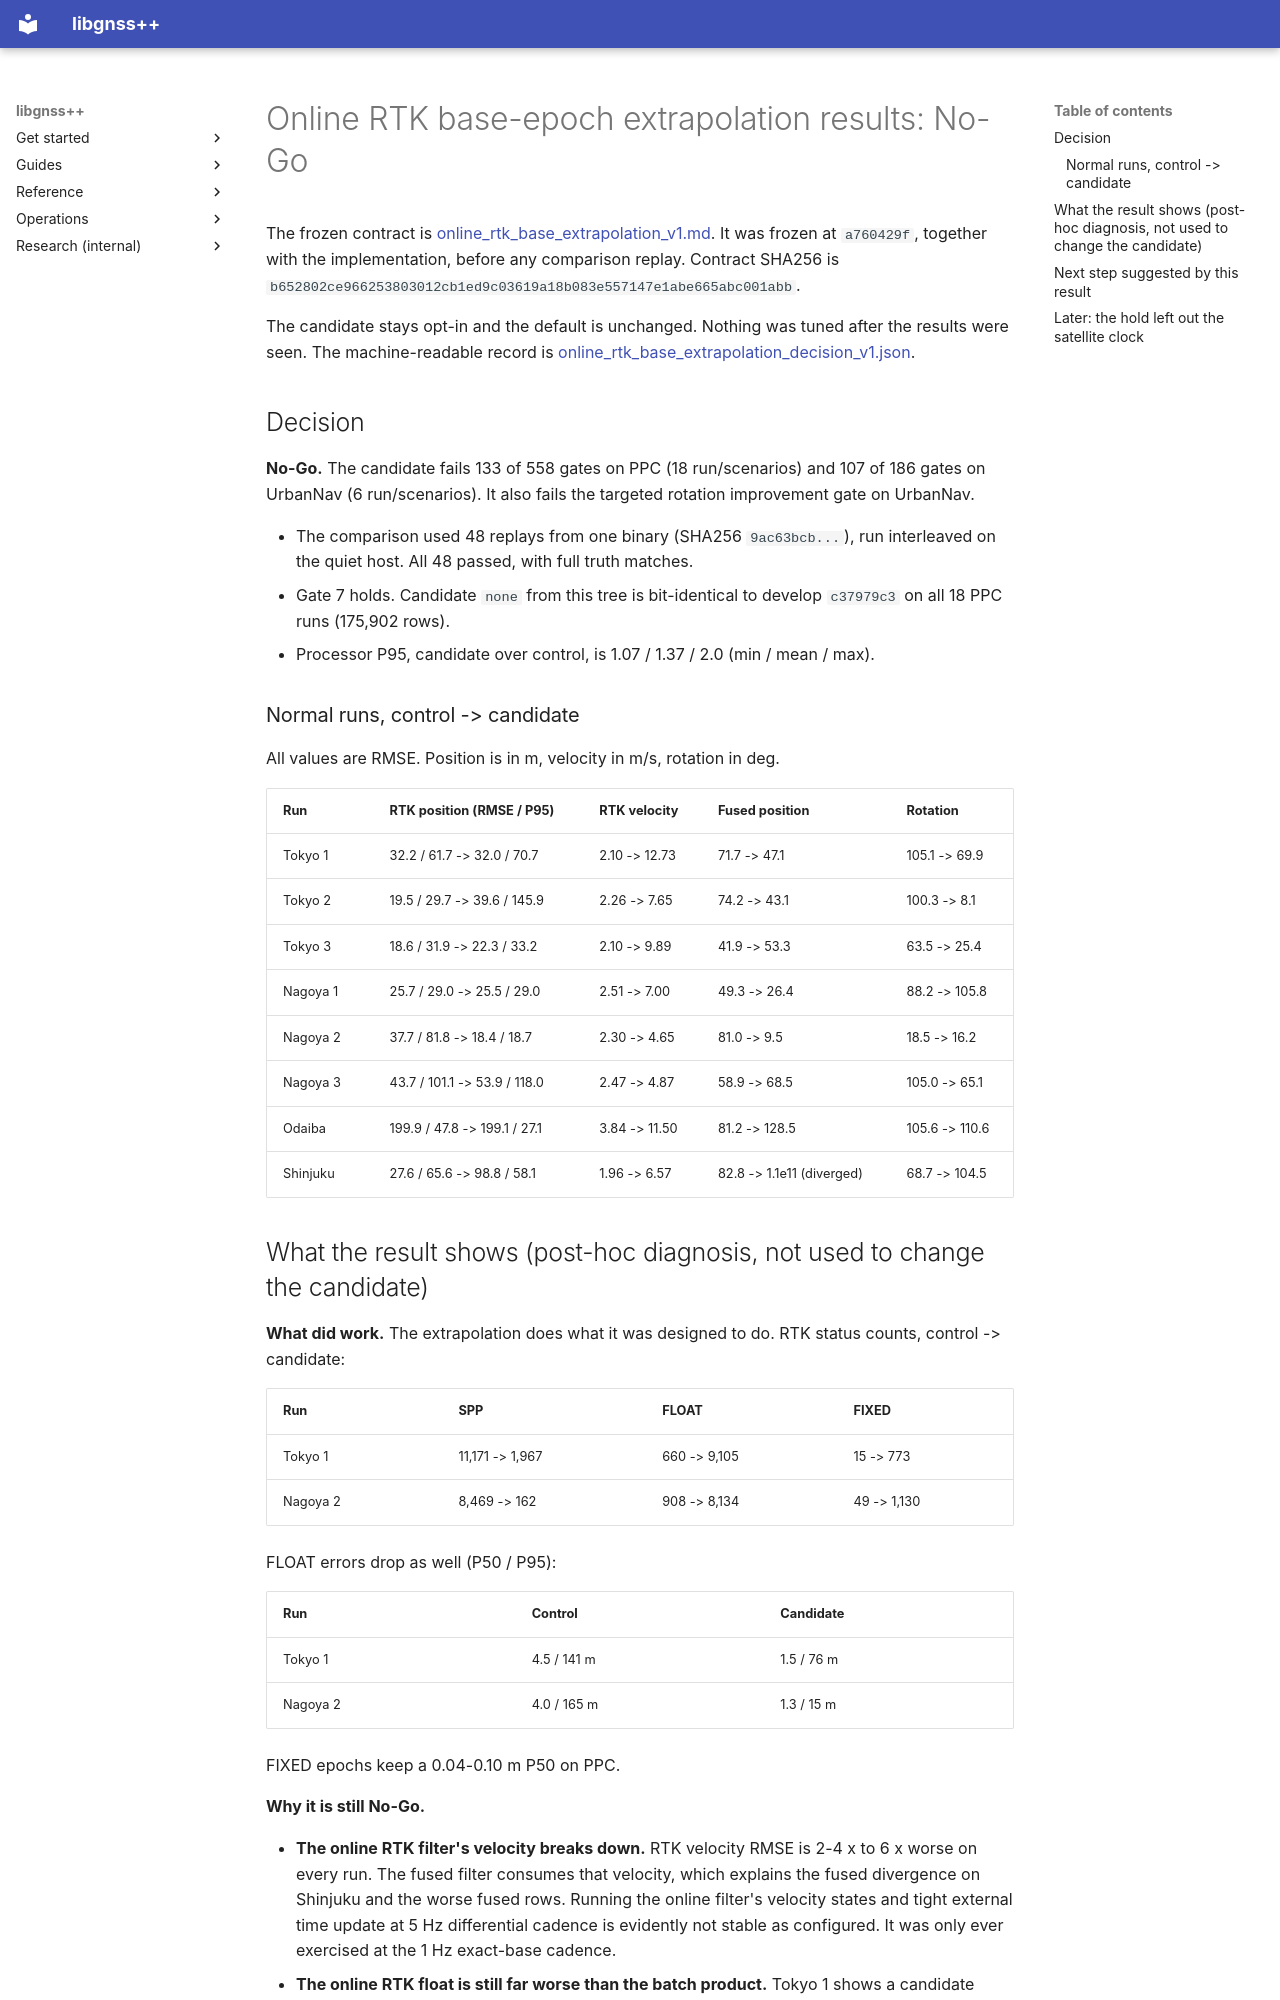

repository: rsasaki0109/gnssplusplus-library · page: online_rtk_base_extrapolation_v1_results/index.html · generator: mkdocs

# Online RTK base-epoch extrapolation results: No-Go

The frozen contract is [online_rtk_base_extrapolation_v1.md](online_rtk_base_extrapolation_v1.md).
It was frozen at `a760429f`, together with the implementation, before any
comparison replay. Contract SHA256 is
`b652802ce966253803012cb1ed9c03619a18b083e557147e1abe665abc001abb`.

The candidate stays opt-in and the default is unchanged. Nothing was tuned
after the results were seen. The machine-readable record is
[online_rtk_base_extrapolation_decision_v1.json](online_rtk_base_extrapolation_decision_v1.json).

## Decision

**No-Go.** The candidate fails 133 of 558 gates on PPC (18 run/scenarios) and
107 of 186 gates on UrbanNav (6 run/scenarios). It also fails the targeted
rotation improvement gate on UrbanNav.

- The comparison used 48 replays from one binary (SHA256 `9ac63bcb...`), run
  interleaved on the quiet host. All 48 passed, with full truth matches.
- Gate 7 holds. Candidate `none` from this tree is bit-identical to develop
  `c37979c3` on all 18 PPC runs (175,902 rows).
- Processor P95, candidate over control, is 1.07 / 1.37 / 2.0 (min / mean /
  max).

### Normal runs, control -> candidate

All values are RMSE. Position is in m, velocity in m/s, rotation in deg.

| Run | RTK position (RMSE / P95) | RTK velocity | Fused position | Rotation |
|---|---|---|---|---|
| Tokyo 1 | 32.2 / 61.7 -> 32.0 / 70.7 | 2.10 -> 12.73 | 71.7 -> 47.1 | 105.1 -> 69.9 |
| Tokyo 2 | 19.5 / 29.7 -> 39.6 / 145.9 | 2.26 -> 7.65 | 74.2 -> 43.1 | 100.3 -> 8.1 |
| Tokyo 3 | 18.6 / 31.9 -> 22.3 / 33.2 | 2.10 -> 9.89 | 41.9 -> 53.3 | 63.5 -> 25.4 |
| Nagoya 1 | 25.7 / 29.0 -> 25.5 / 29.0 | 2.51 -> 7.00 | 49.3 -> 26.4 | 88.2 -> 105.8 |
| Nagoya 2 | 37.7 / 81.8 -> 18.4 / 18.7 | 2.30 -> 4.65 | 81.0 -> 9.5 | 18.5 -> 16.2 |
| Nagoya 3 | 43.7 / 101.1 -> 53.9 / 118.0 | 2.47 -> 4.87 | 58.9 -> 68.5 | 105.0 -> 65.1 |
| Odaiba | 199.9 / 47.8 -> 199.1 / 27.1 | 3.84 -> 11.50 | 81.2 -> 128.5 | 105.6 -> 110.6 |
| Shinjuku | 27.6 / 65.6 -> 98.8 / 58.1 | 1.96 -> 6.57 | 82.8 -> 1.1e11 (diverged) | 68.7 -> 104.5 |
